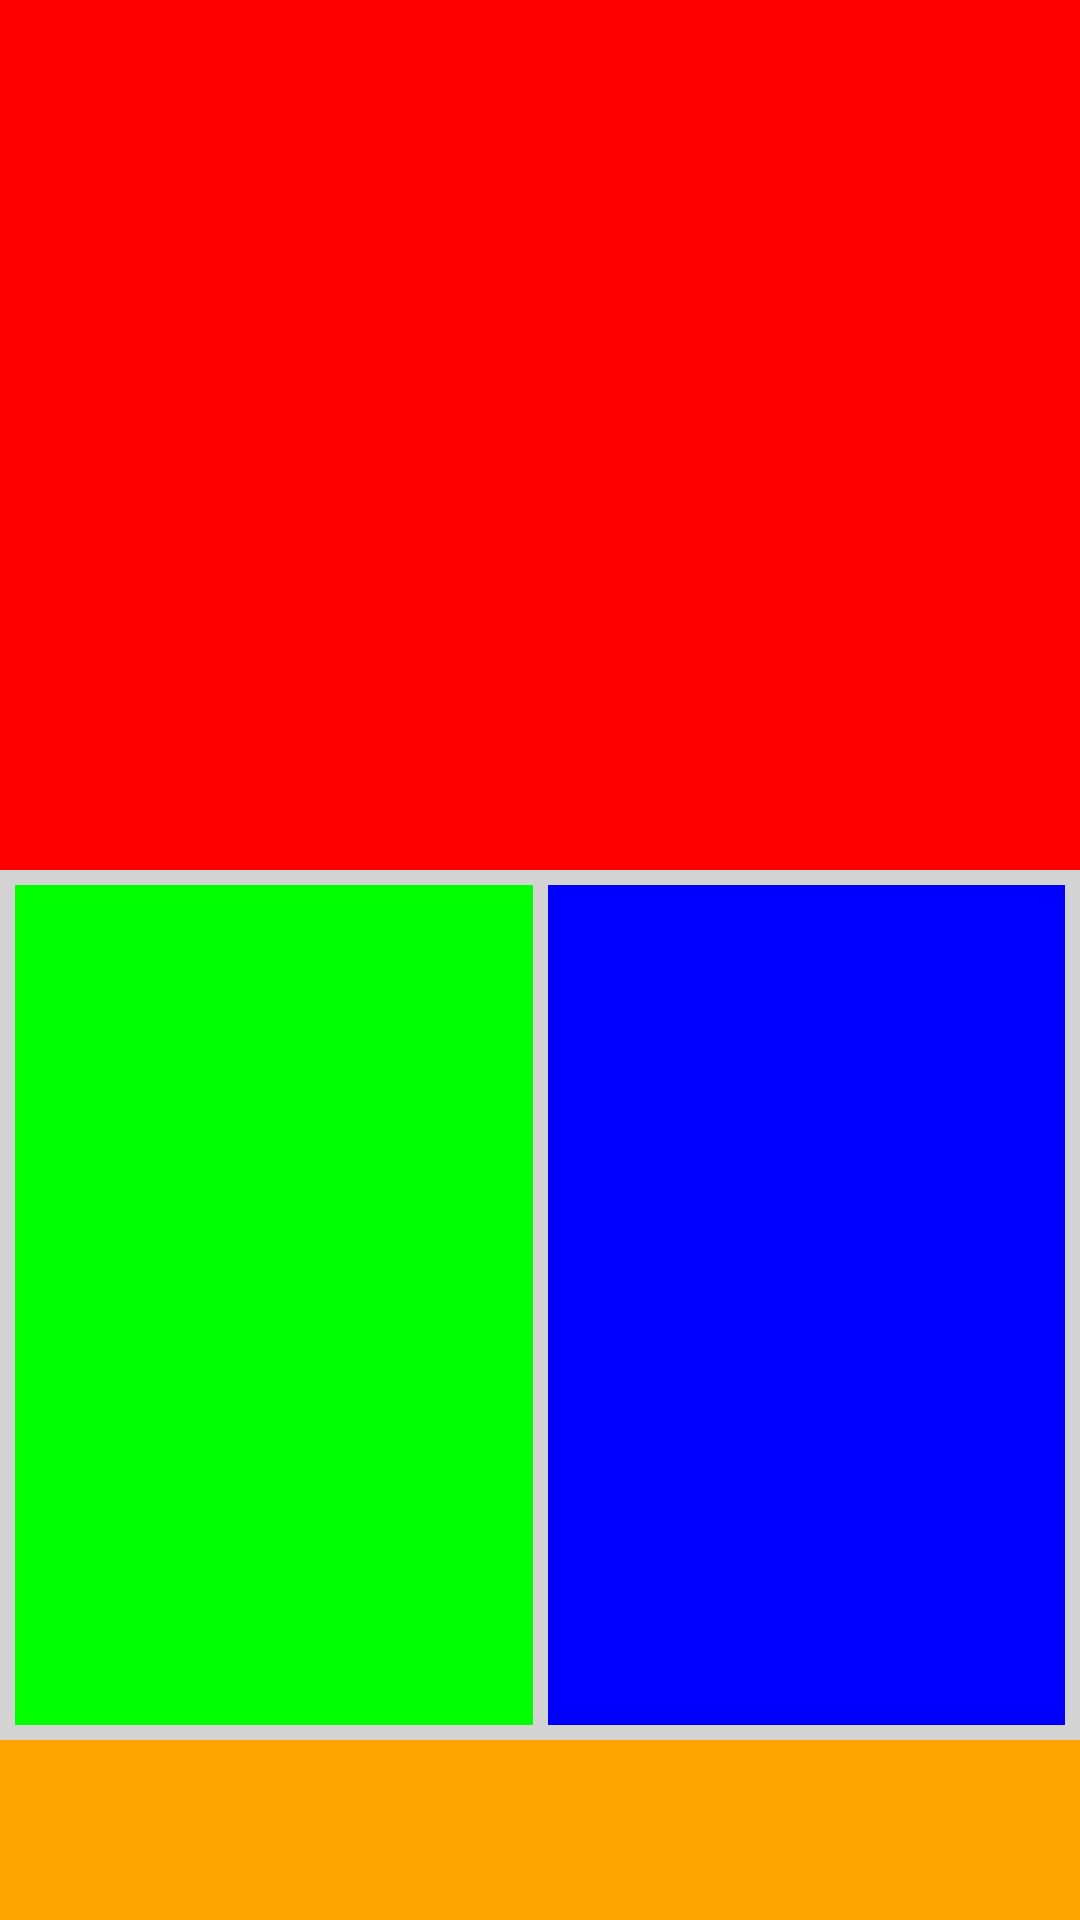

Layout XML and referenced resources for this Android screen:
<!-- AndroidManifest.xml: application theme Theme.InventoryManagement -->
<!-- res/layout/activity_block.xml -->
<?xml version="1.0" encoding="utf-8"?>
<androidx.constraintlayout.widget.ConstraintLayout xmlns:android="http://schemas.android.com/apk/res/android"
    xmlns:app="http://schemas.android.com/apk/res-auto"
    xmlns:tools="http://schemas.android.com/tools"
    android:layout_width="match_parent"
    android:layout_height="match_parent"
    tools:context=".BlockActivity">

    <View
        android:id="@+id/top_view"
        android:layout_width="0dp"
        android:layout_height="0dp"
        android:background="@color/red"
        app:layout_constraintBottom_toTopOf="@+id/middle_view"
        app:layout_constraintEnd_toEndOf="parent"
        app:layout_constraintHorizontal_bias="0.5"
        app:layout_constraintStart_toStartOf="parent"
        app:layout_constraintTop_toTopOf="parent" />

    <View
        android:id="@+id/bottom_view"
        android:layout_width="match_parent"
        android:layout_height="0dp"
        android:background="@color/orange"
        app:layout_constraintBottom_toBottomOf="parent"
        app:layout_constraintEnd_toEndOf="parent"
        app:layout_constraintEnd_toStartOf="parent"
        app:layout_constraintStart_toStartOf="parent"
        app:layout_constraintTop_toTopOf="@id/bottom_horizontal_guide" />

    <androidx.constraintlayout.widget.ConstraintLayout
        android:id="@+id/middle_view"
        android:layout_width="0dp"
        android:layout_height="0dp"
        android:background="@color/grey"
        app:layout_constraintBottom_toTopOf="@+id/bottom_view"
        app:layout_constraintEnd_toEndOf="parent"
        app:layout_constraintHorizontal_bias="0.5"
        app:layout_constraintStart_toStartOf="parent"
        app:layout_constraintTop_toBottomOf="@+id/top_view">

        <View
            android:id="@+id/middle1"
            android:layout_width="0dp"
            android:layout_height="0dp"
            android:layout_marginStart="5dp"
            android:layout_marginTop="5dp"
            android:layout_marginEnd="5dp"
            android:layout_marginBottom="5dp"
            android:background="@color/green"
            app:layout_constraintBottom_toBottomOf="parent"
            app:layout_constraintEnd_toStartOf="@+id/middle2"
            app:layout_constraintStart_toStartOf="parent"
            app:layout_constraintTop_toTopOf="parent" />


        <View
            android:id="@+id/middle2"
            android:layout_width="0dp"
            android:layout_height="0dp"
            android:layout_marginTop="5dp"
            android:layout_marginEnd="5dp"
            android:layout_marginBottom="5dp"
            android:background="@color/blue"
            app:layout_constraintBottom_toBottomOf="parent"
            app:layout_constraintEnd_toEndOf="parent"
            app:layout_constraintStart_toEndOf="@+id/middle1"

            app:layout_constraintTop_toTopOf="parent" />

    </androidx.constraintlayout.widget.ConstraintLayout>


    <androidx.constraintlayout.widget.Guideline
        android:id="@+id/top_horizontal_guide"
        android:layout_width="wrap_content"
        android:layout_height="wrap_content"
        android:orientation="horizontal"
        app:layout_constraintGuide_begin="40dp"
        app:layout_constraintStart_toStartOf="parent"
        app:layout_constraintTop_toTopOf="parent" />


    <androidx.constraintlayout.widget.Guideline
        android:id="@+id/bottom_horizontal_guide"
        android:layout_width="wrap_content"
        android:layout_height="wrap_content"
        android:orientation="horizontal"
        app:layout_constraintGuide_end="60dp"
        app:layout_constraintStart_toStartOf="parent"
        app:layout_constraintTop_toTopOf="parent" />


    <androidx.constraintlayout.widget.Guideline
        android:id="@+id/middle_horizontal_guide"
        android:layout_width="wrap_content"
        android:layout_height="wrap_content"
        android:orientation="vertical"
        app:layout_constraintGuide_percent="0.50"
        app:layout_constraintStart_toStartOf="parent"
        app:layout_constraintTop_toTopOf="parent" />


</androidx.constraintlayout.widget.ConstraintLayout>
<!-- resources referenced by this layout -->
<resources>
  <color name="blue">#00f</color>
  <color name="green">#0f0</color>
  <color name="grey">#D3D3D3</color>
  <color name="orange">#FFA500</color>
  <color name="red">#f00</color>
  <style name="Theme.InventoryManagement" parent="Theme.MaterialComponents.DayNight.DarkActionBar">
          
          <item name="colorPrimary">@color/purple_500</item>
          <item name="colorPrimaryVariant">@color/purple_700</item>
          <item name="colorOnPrimary">@color/white</item>
          
          <item name="colorSecondary">@color/teal_200</item>
          <item name="colorSecondaryVariant">@color/teal_700</item>
          <item name="colorOnSecondary">@color/black</item>
          
          <item name="android:statusBarColor" tools:targetApi="l">?attr/colorPrimaryVariant</item>
          
      </style>
  <color name="purple_500">#FF6200EE</color>
  <color name="purple_700">#FF3700B3</color>
  <color name="white">#FFFFFFFF</color>
  <color name="teal_200">#FF03DAC5</color>
  <color name="teal_700">#FF018786</color>
  <color name="black">#FF000000</color>
</resources>
